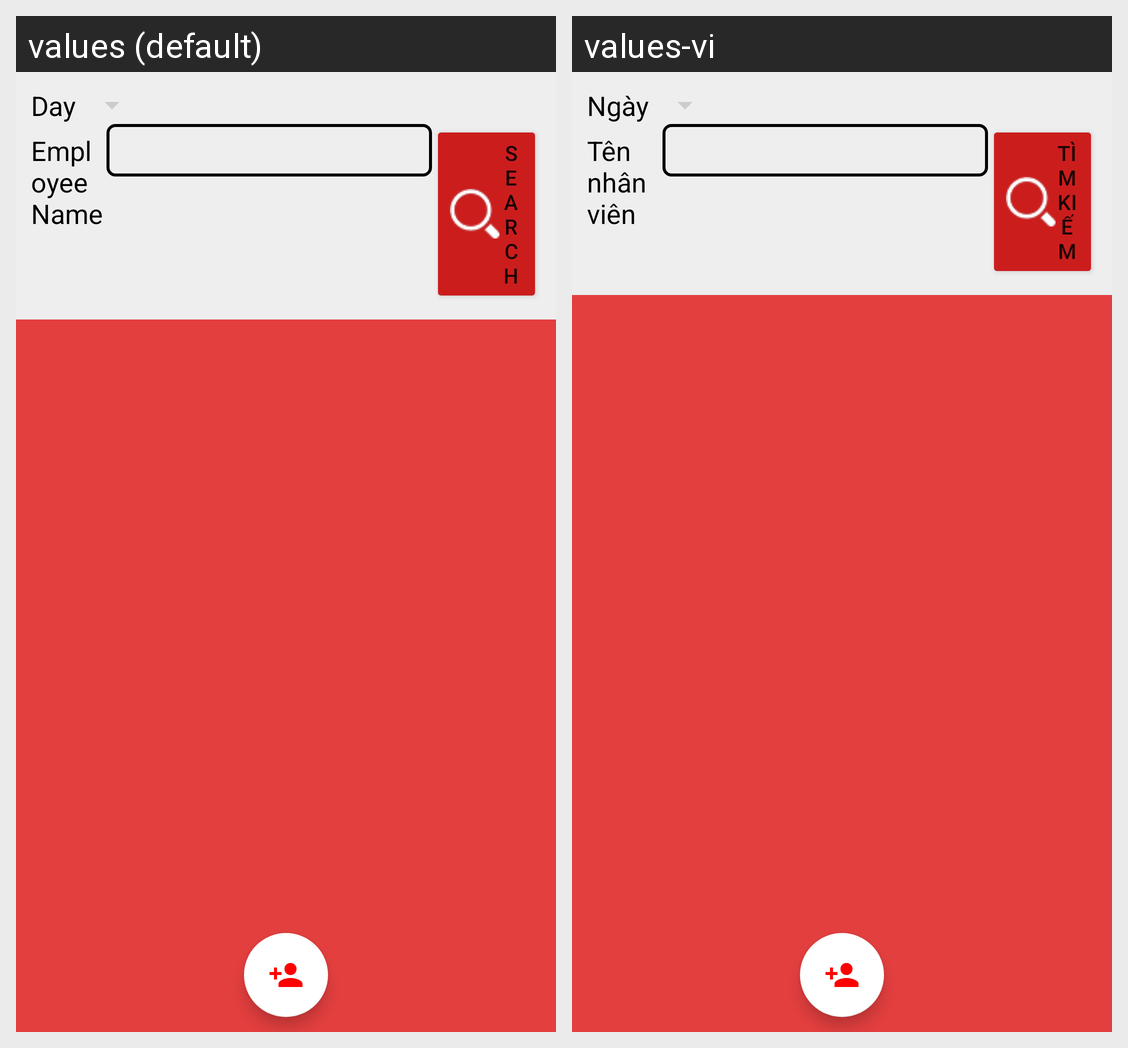

Translations of the strings shown on this Android screen, per locale in the grid:
Android screen res/layout/fragment_employee.xml rendered under 2 locales, left to right: values (default), values-vi. Device: Nexus 5 (rendered at 1080×1920; each locale shown at half size, 540×960, under a caption strip naming it); theme AppTheme.
Strings drawn on this screen, with the default value and each locale's value (text and hints the layout hard-codes, and strings that could not be matched under every locale, appear in the picture but are not listed):

day
  values: Day
  values-vi: Ngày

employee_Name
  values: Employee Name
  values-vi: Tên nhân viên

bill_fragment_search
  values: Search
  values-vi: Tìm Kiếm
